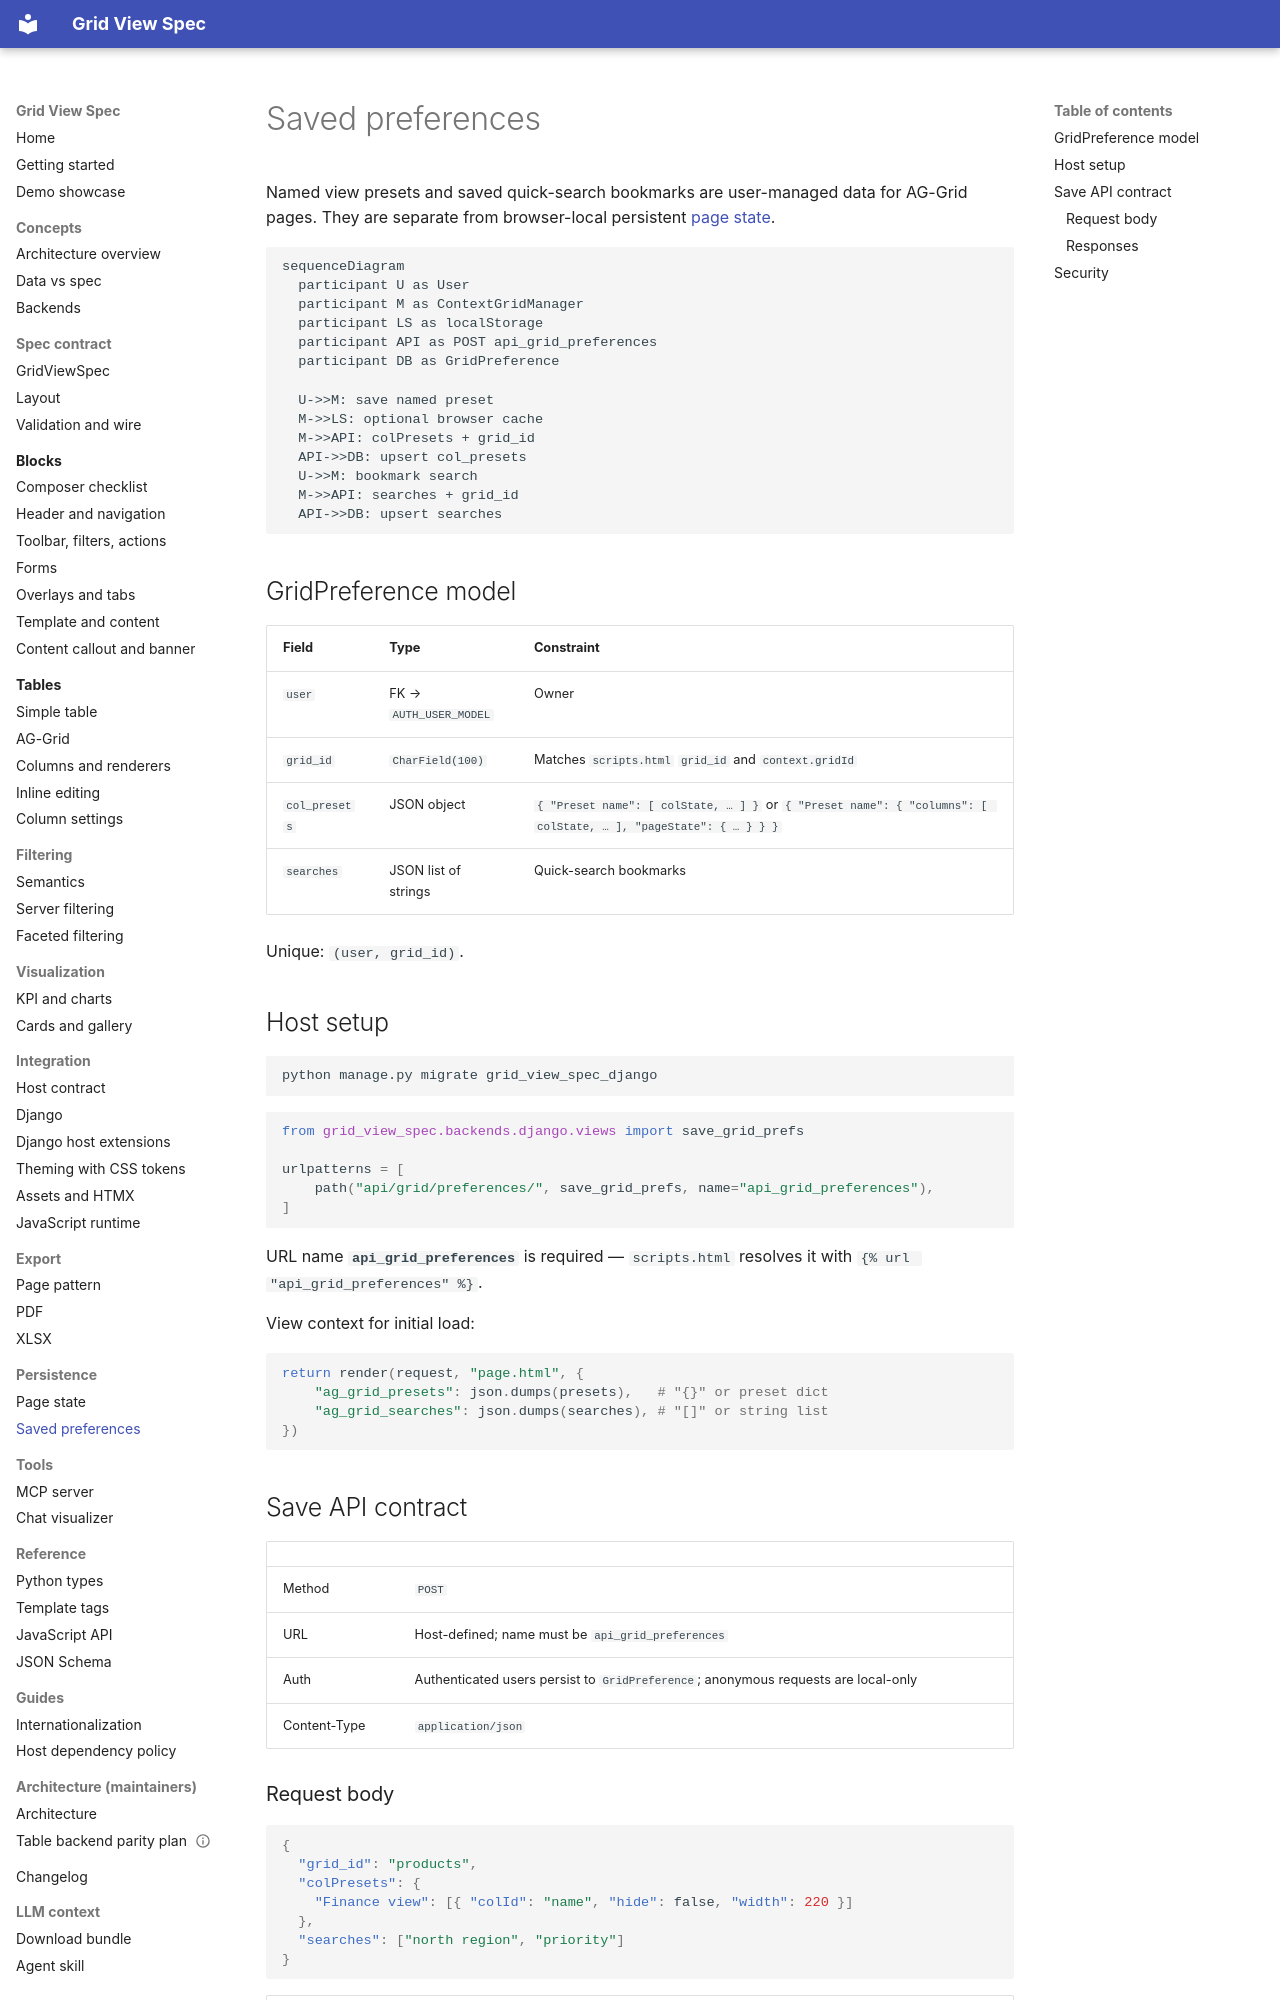

repository: alpiua/grid-view-spec · page: persistence/preferences/index.html · generator: mkdocs

# Saved preferences

Named view presets and saved quick-search bookmarks are user-managed data for
AG-Grid pages. They are separate from browser-local persistent
[page state](page-state.md).

```mermaid
sequenceDiagram
  participant U as User
  participant M as ContextGridManager
  participant LS as localStorage
  participant API as POST api_grid_preferences
  participant DB as GridPreference

  U->>M: save named preset
  M->>LS: optional browser cache
  M->>API: colPresets + grid_id
  API->>DB: upsert col_presets
  U->>M: bookmark search
  M->>API: searches + grid_id
  API->>DB: upsert searches
```

## GridPreference model

| Field | Type | Constraint |
|-------|------|------------|
| `user` | FK → `AUTH_USER_MODEL` | Owner |
| `grid_id` | `CharField(100)` | Matches `scripts.html` `grid_id` and `context.gridId` |
| `col_presets` | JSON object | `{ "Preset name": [ colState, … ] }` or `{ "Preset name": { "columns": [ colState, … ], "pageState": { … } } }` |
| `searches` | JSON list of strings | Quick-search bookmarks |

Unique: `(user, grid_id)`.

## Host setup

```bash
python manage.py migrate grid_view_spec_django
```

```python
from grid_view_spec.backends.django.views import save_grid_prefs

urlpatterns = [
    path("api/grid/preferences/", save_grid_prefs, name="api_grid_preferences"),
]
```

URL name **`api_grid_preferences`** is required — `scripts.html` resolves it with `{% url "api_grid_preferences" %}`.

View context for initial load:

```python
return render(request, "page.html", {
    "ag_grid_presets": json.dumps(presets),   # "{}" or preset dict
    "ag_grid_searches": json.dumps(searches), # "[]" or string list
})
```

## Save API contract

| | |
|---|---|
| Method | `POST` |
| URL | Host-defined; name must be `api_grid_preferences` |
| Auth | Authenticated users persist to `GridPreference`; anonymous requests are local-only |
| Content-Type | `application/json` |
